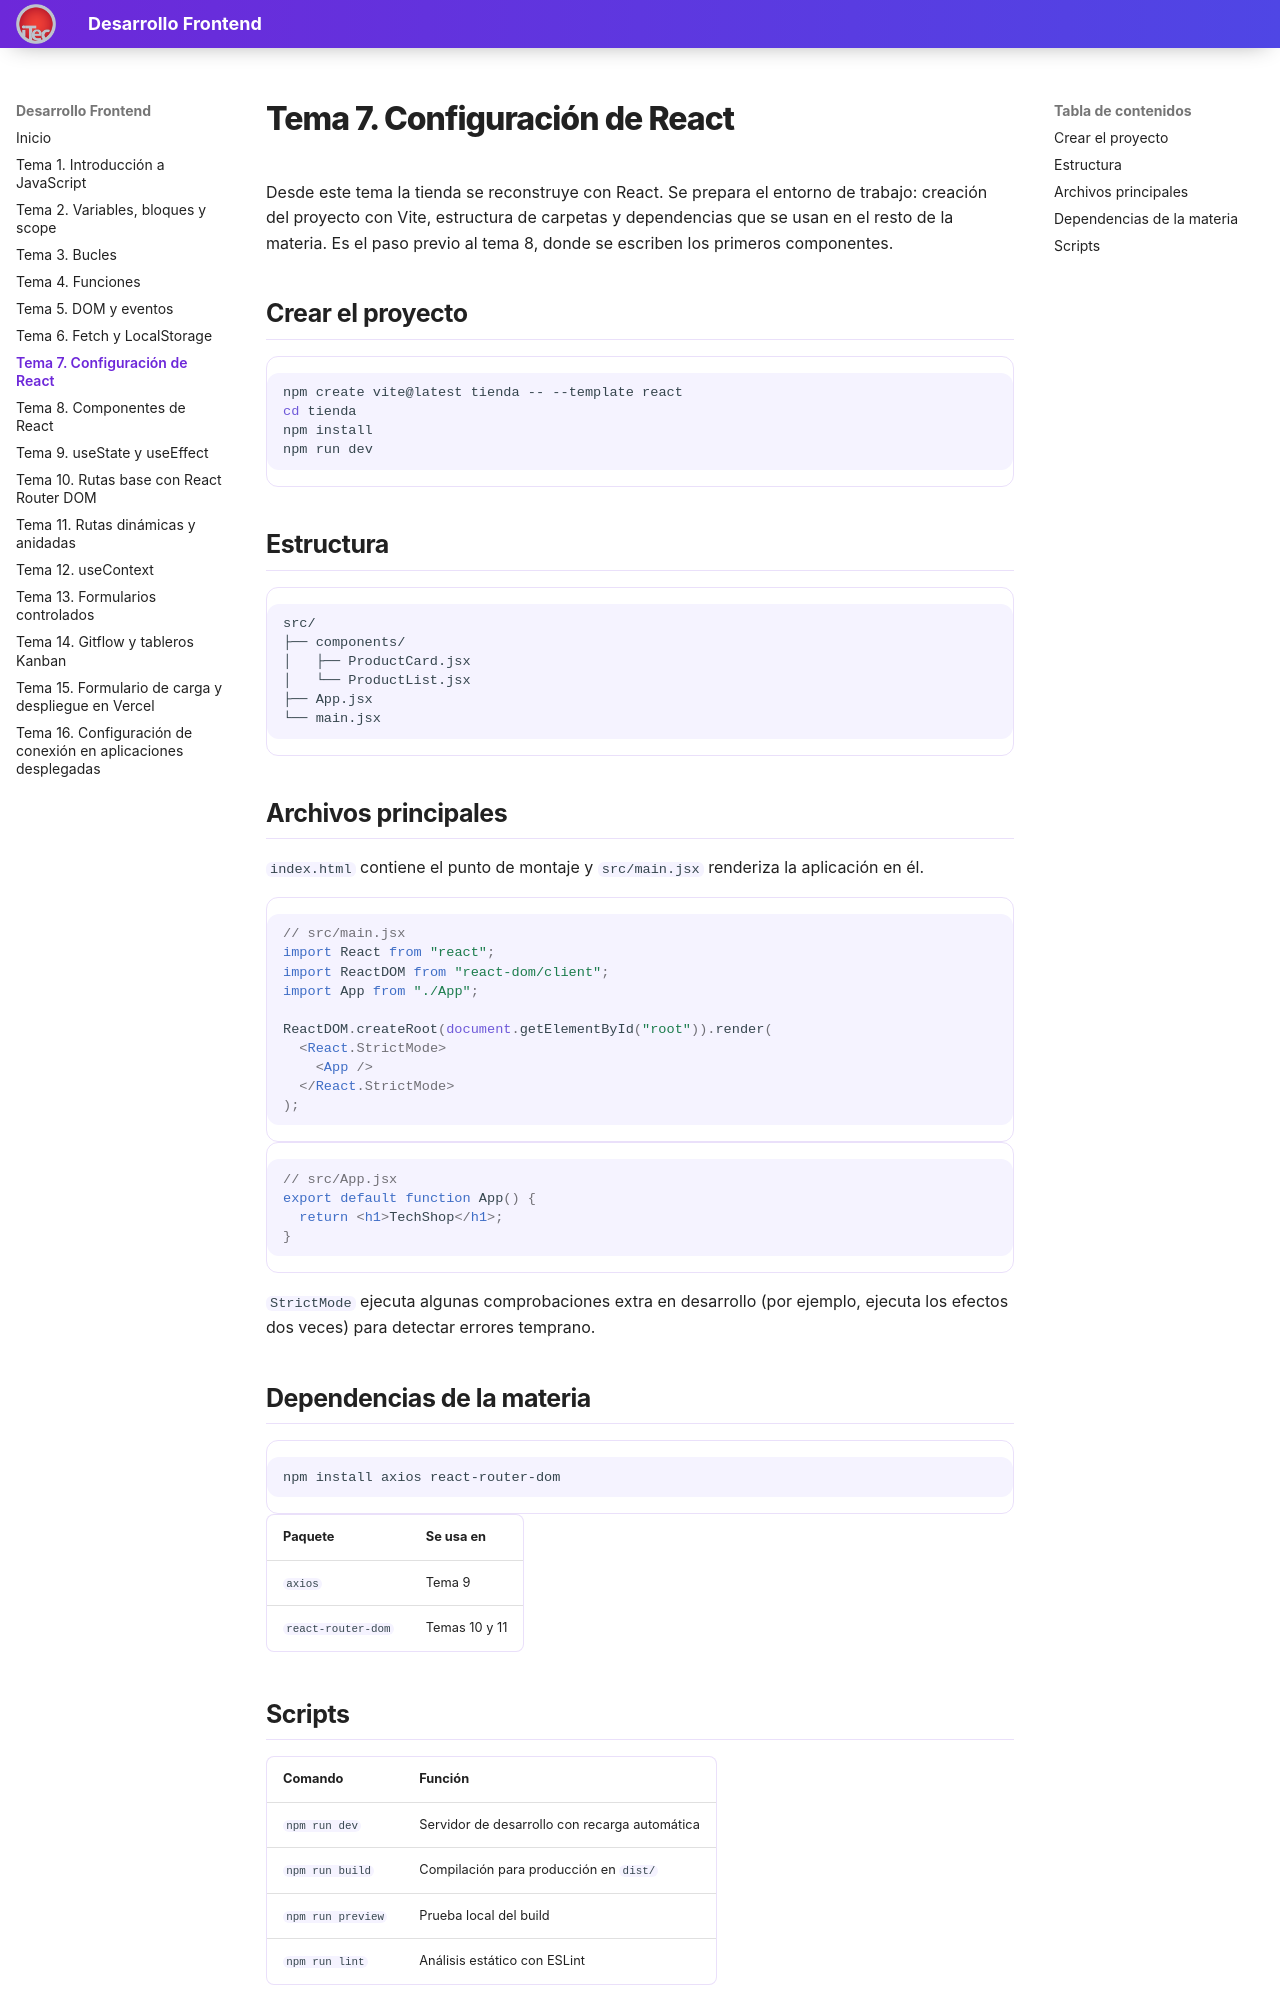

repository: valentinoarballo/documentacion-segundo · page: tema7/index.html · generator: mkdocs

# Tema 7. Configuración de React

Desde este tema la tienda se reconstruye con React. Se prepara el entorno de trabajo: creación del proyecto con Vite, estructura de carpetas y dependencias que se usan en el resto de la materia. Es el paso previo al tema 8, donde se escriben los primeros componentes.

## Crear el proyecto

```bash
npm create vite@latest tienda -- --template react
cd tienda
npm install
npm run dev
```

## Estructura

```text
src/
├── components/
│   ├── ProductCard.jsx
│   └── ProductList.jsx
├── App.jsx
└── main.jsx
```

## Archivos principales

`index.html` contiene el punto de montaje y `src/main.jsx` renderiza la aplicación en él.

```jsx
// src/main.jsx
import React from "react";
import ReactDOM from "react-dom/client";
import App from "./App";

ReactDOM.createRoot(document.getElementById("root")).render(
  <React.StrictMode>
    <App />
  </React.StrictMode>
);
```

```jsx
// src/App.jsx
export default function App() {
  return <h1>TechShop</h1>;
}
```

`StrictMode` ejecuta algunas comprobaciones extra en desarrollo (por ejemplo, ejecuta los efectos dos veces) para detectar errores temprano.

## Dependencias de la materia

```bash
npm install axios react-router-dom
```

| Paquete | Se usa en |
|---------|-----------|
| `axios` | Tema 9 |
| `react-router-dom` | Temas 10 y 11 |
